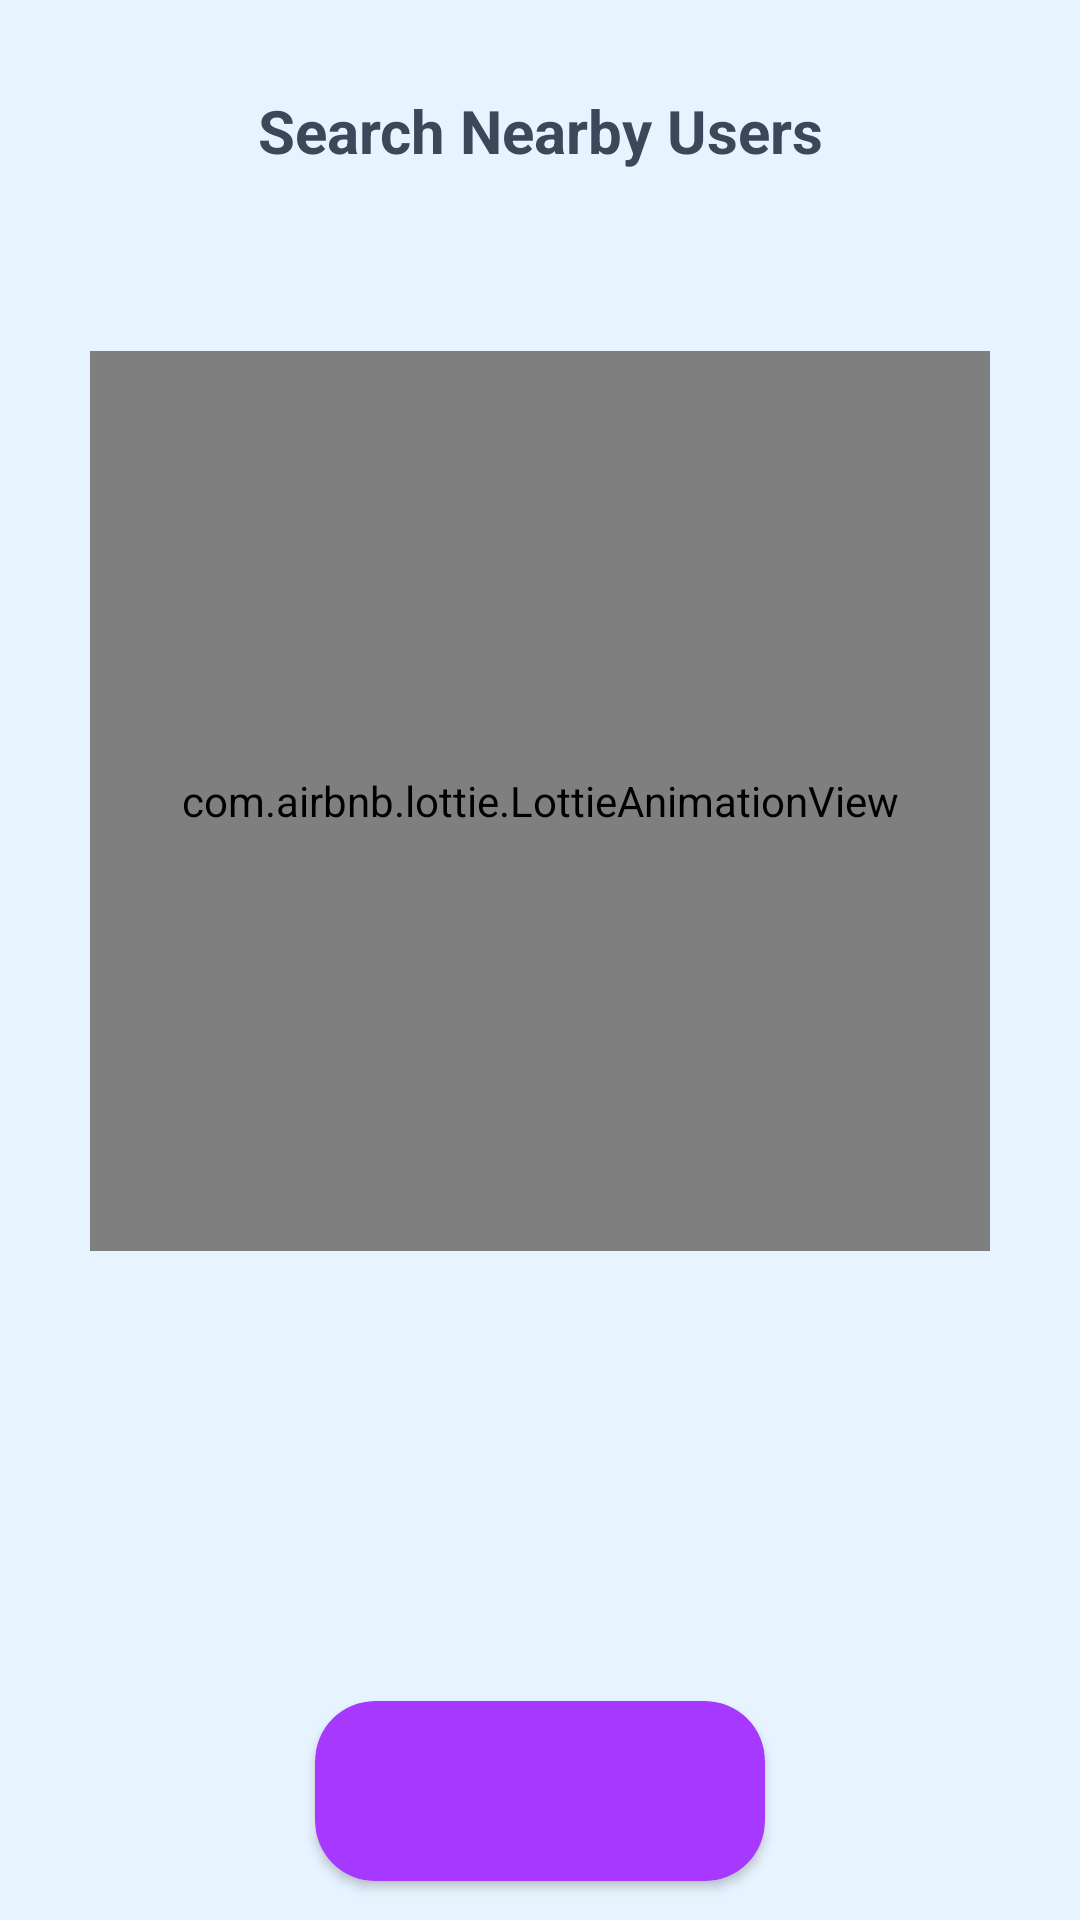

Reconstruct the res/layout file that produces this screen, plus the resources it refers to.
<!-- AndroidManifest.xml: application theme Theme.NearBuddy -->
<!-- res/layout/fragment_search.xml -->
<?xml version="1.0" encoding="utf-8"?>
<layout xmlns:android="http://schemas.android.com/apk/res/android"
    xmlns:app="http://schemas.android.com/apk/res-auto"
    xmlns:tools="http://schemas.android.com/tools">

    <data>

    </data>

    <LinearLayout
        android:orientation="vertical"
        android:gravity="center|top"
        android:layout_width="match_parent"
        android:layout_height="match_parent"
        android:background="#E7F3FF"
        tools:context=".ui.SearchFragment">

        <TextView
            android:id="@+id/discoverText2"
            android:layout_width="wrap_content"
            android:layout_height="wrap_content"
            android:layout_gravity="center"
            android:layout_marginTop="30dp"
            android:text="Search Nearby Users"
            android:textAlignment="center"
            android:textColor="#3C4859"
            android:textSize="20sp"
            android:textStyle="bold" />

        <com.airbnb.lottie.LottieAnimationView
            android:id="@+id/searchLottie"
            android:layout_width="300dp"
            android:layout_height="300dp"
            android:layout_marginTop="60dp"
            app:layout_constraintEnd_toEndOf="parent"
            app:layout_constraintStart_toStartOf="parent"
            app:layout_constraintTop_toTopOf="parent"
            app:lottie_autoPlay="false"
            app:lottie_loop="true"
            app:lottie_rawRes="@raw/radar_search" />


        <androidx.cardview.widget.CardView
            android:id="@+id/discoverBtn"
            android:layout_width="150dp"
            android:layout_height="60dp"
            android:layout_gravity="bottom|center"
            android:layout_marginTop="150dp"
            android:layout_marginBottom="200dp"
            android:backgroundTint="#A738FF"
            app:cardCornerRadius="20dp"
            app:layout_constraintBottom_toBottomOf="parent"
            app:layout_constraintEnd_toEndOf="parent"
            app:layout_constraintStart_toStartOf="parent">

            <TextView
                android:id="@+id/discoverText"
                android:layout_width="wrap_content"
                android:layout_height="wrap_content"
                android:layout_gravity="center"
                android:text=""
                android:textAlignment="center"
                android:textColor="@color/white"
                android:textSize="20sp"
                android:textStyle="bold" />
        </androidx.cardview.widget.CardView>


    </LinearLayout>
</layout>
<!-- resources referenced by this layout -->
<resources>
  <color name="white">#FFFFFFFF</color>
  <style name="Theme.NearBuddy" parent="Theme.Material3.Light.NoActionBar">
          
          <item name="colorPrimary">@color/purple_500</item>
          <item name="colorPrimaryVariant">@color/purple_700</item>
          <item name="colorOnPrimary">@color/white</item>
          
          <item name="colorSecondary">@color/teal_200</item>
          <item name="colorSecondaryVariant">@color/teal_700</item>
          <item name="colorOnSecondary">@color/black</item>
          
          <item name="android:statusBarColor">?attr/colorPrimaryVariant</item>
          
      </style>
  <color name="purple_500">#FF6200EE</color>
  <color name="purple_700">#FF3700B3</color>
  <color name="teal_200">#FF03DAC5</color>
  <color name="teal_700">#FF018786</color>
  <color name="black">#FF000000</color>
</resources>
